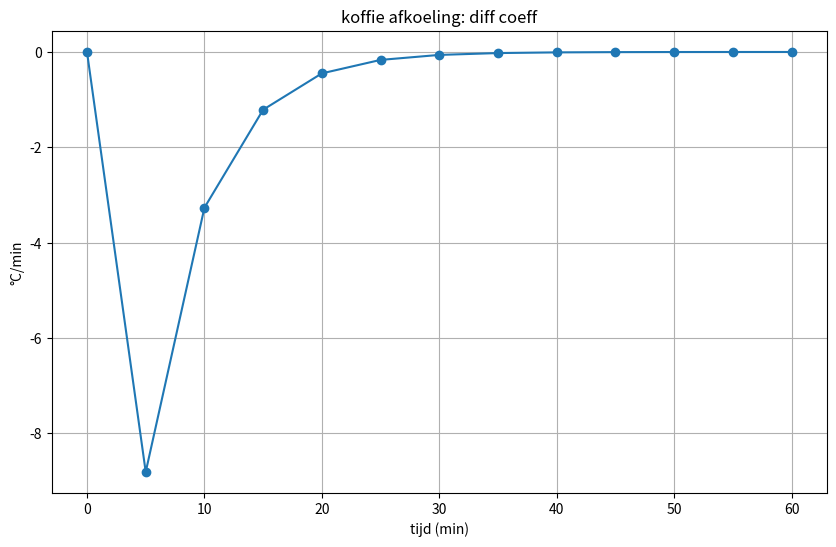
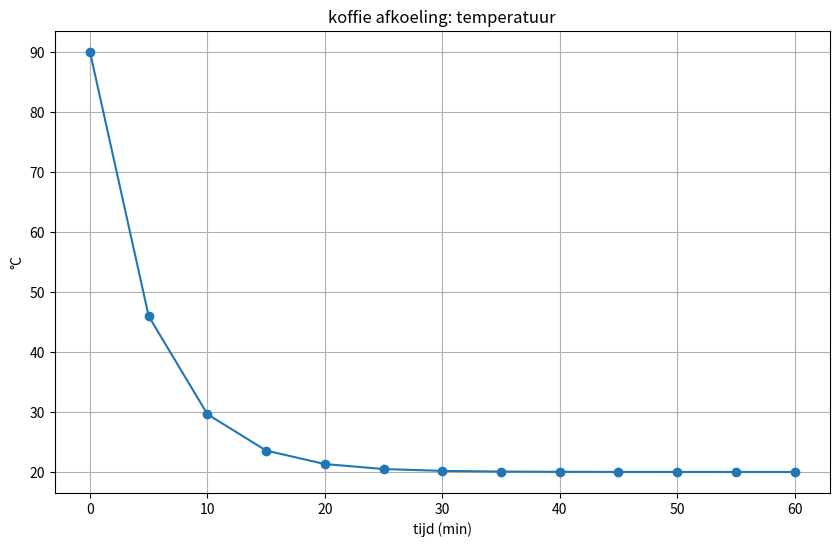

Recreate these plots in Python, in order.
import matplotlib.pyplot as plt
import pandas as pd


T_OMGEVING = 20
T0_KOFFIE = 90  # begintemperatuur van de koffie
d_koffie = T0_KOFFIE - T_OMGEVING
AFKOELINGSCOEFFICIENT = 0.82

# begintijd in minuten
T0 = 0


def T(t):
    """t is de delta tijd in minuten"""
    afkoelings_coeff = AFKOELINGSCOEFFICIENT**t

    return T_OMGEVING + d_koffie * afkoelings_coeff


def delta_T(t0, t1):
    return (T(t1) - T(t0)) / (t1 - t0)


def plot_tabel(x_reeks, y_reeks, titel, x_label, y_label):
    plt.figure(figsize=(10, 6))
    plt.plot(x_reeks, y_reeks, marker="o")  # 'o' marks each point on the plot
    plt.title(titel)
    plt.xlabel(x_label)
    plt.ylabel(y_label)
    plt.grid(True)
    plt.show()


def main():
    tijd = list(range(0, 65, 5))
    temp_daling = [T(t) for t in tijd]

    t_diff = []
    d_temp = []

    for i, d_tijd in enumerate(
        tijd
    ):  # enumerate geeft index en waarde voor elke waarde in de lijst
        if i == 0:  # begin, nog geen tijd gehad om af te koelen
            t_diff.append(0)
            d_temp.append(T0_KOFFIE)
        else:
            d_coeff = delta_T(tijd[i - 1], d_tijd)
            t_diff.append(d_coeff)
            d_temp.append(d_temp[i - 1] + (d_tijd - tijd[i - 1]) * d_coeff)

    row_names = ["coeff", "temp"]
    df = pd.DataFrame([t_diff, d_temp], index=row_names, columns=tijd)

    # print tabel
    print(df)

    # print diff coeff
    plot_tabel(
        x_reeks=tijd,
        y_reeks=t_diff,
        titel="koffie afkoeling: diff coeff",
        x_label="tijd (min)",
        y_label="°C/min",
    )

    # print temp
    plot_tabel(
        x_reeks=tijd,
        y_reeks=d_temp,
        titel="koffie afkoeling: temperatuur",
        x_label="tijd (min)",
        y_label="°C",
    )


if __name__ == "__main__":
    main()
